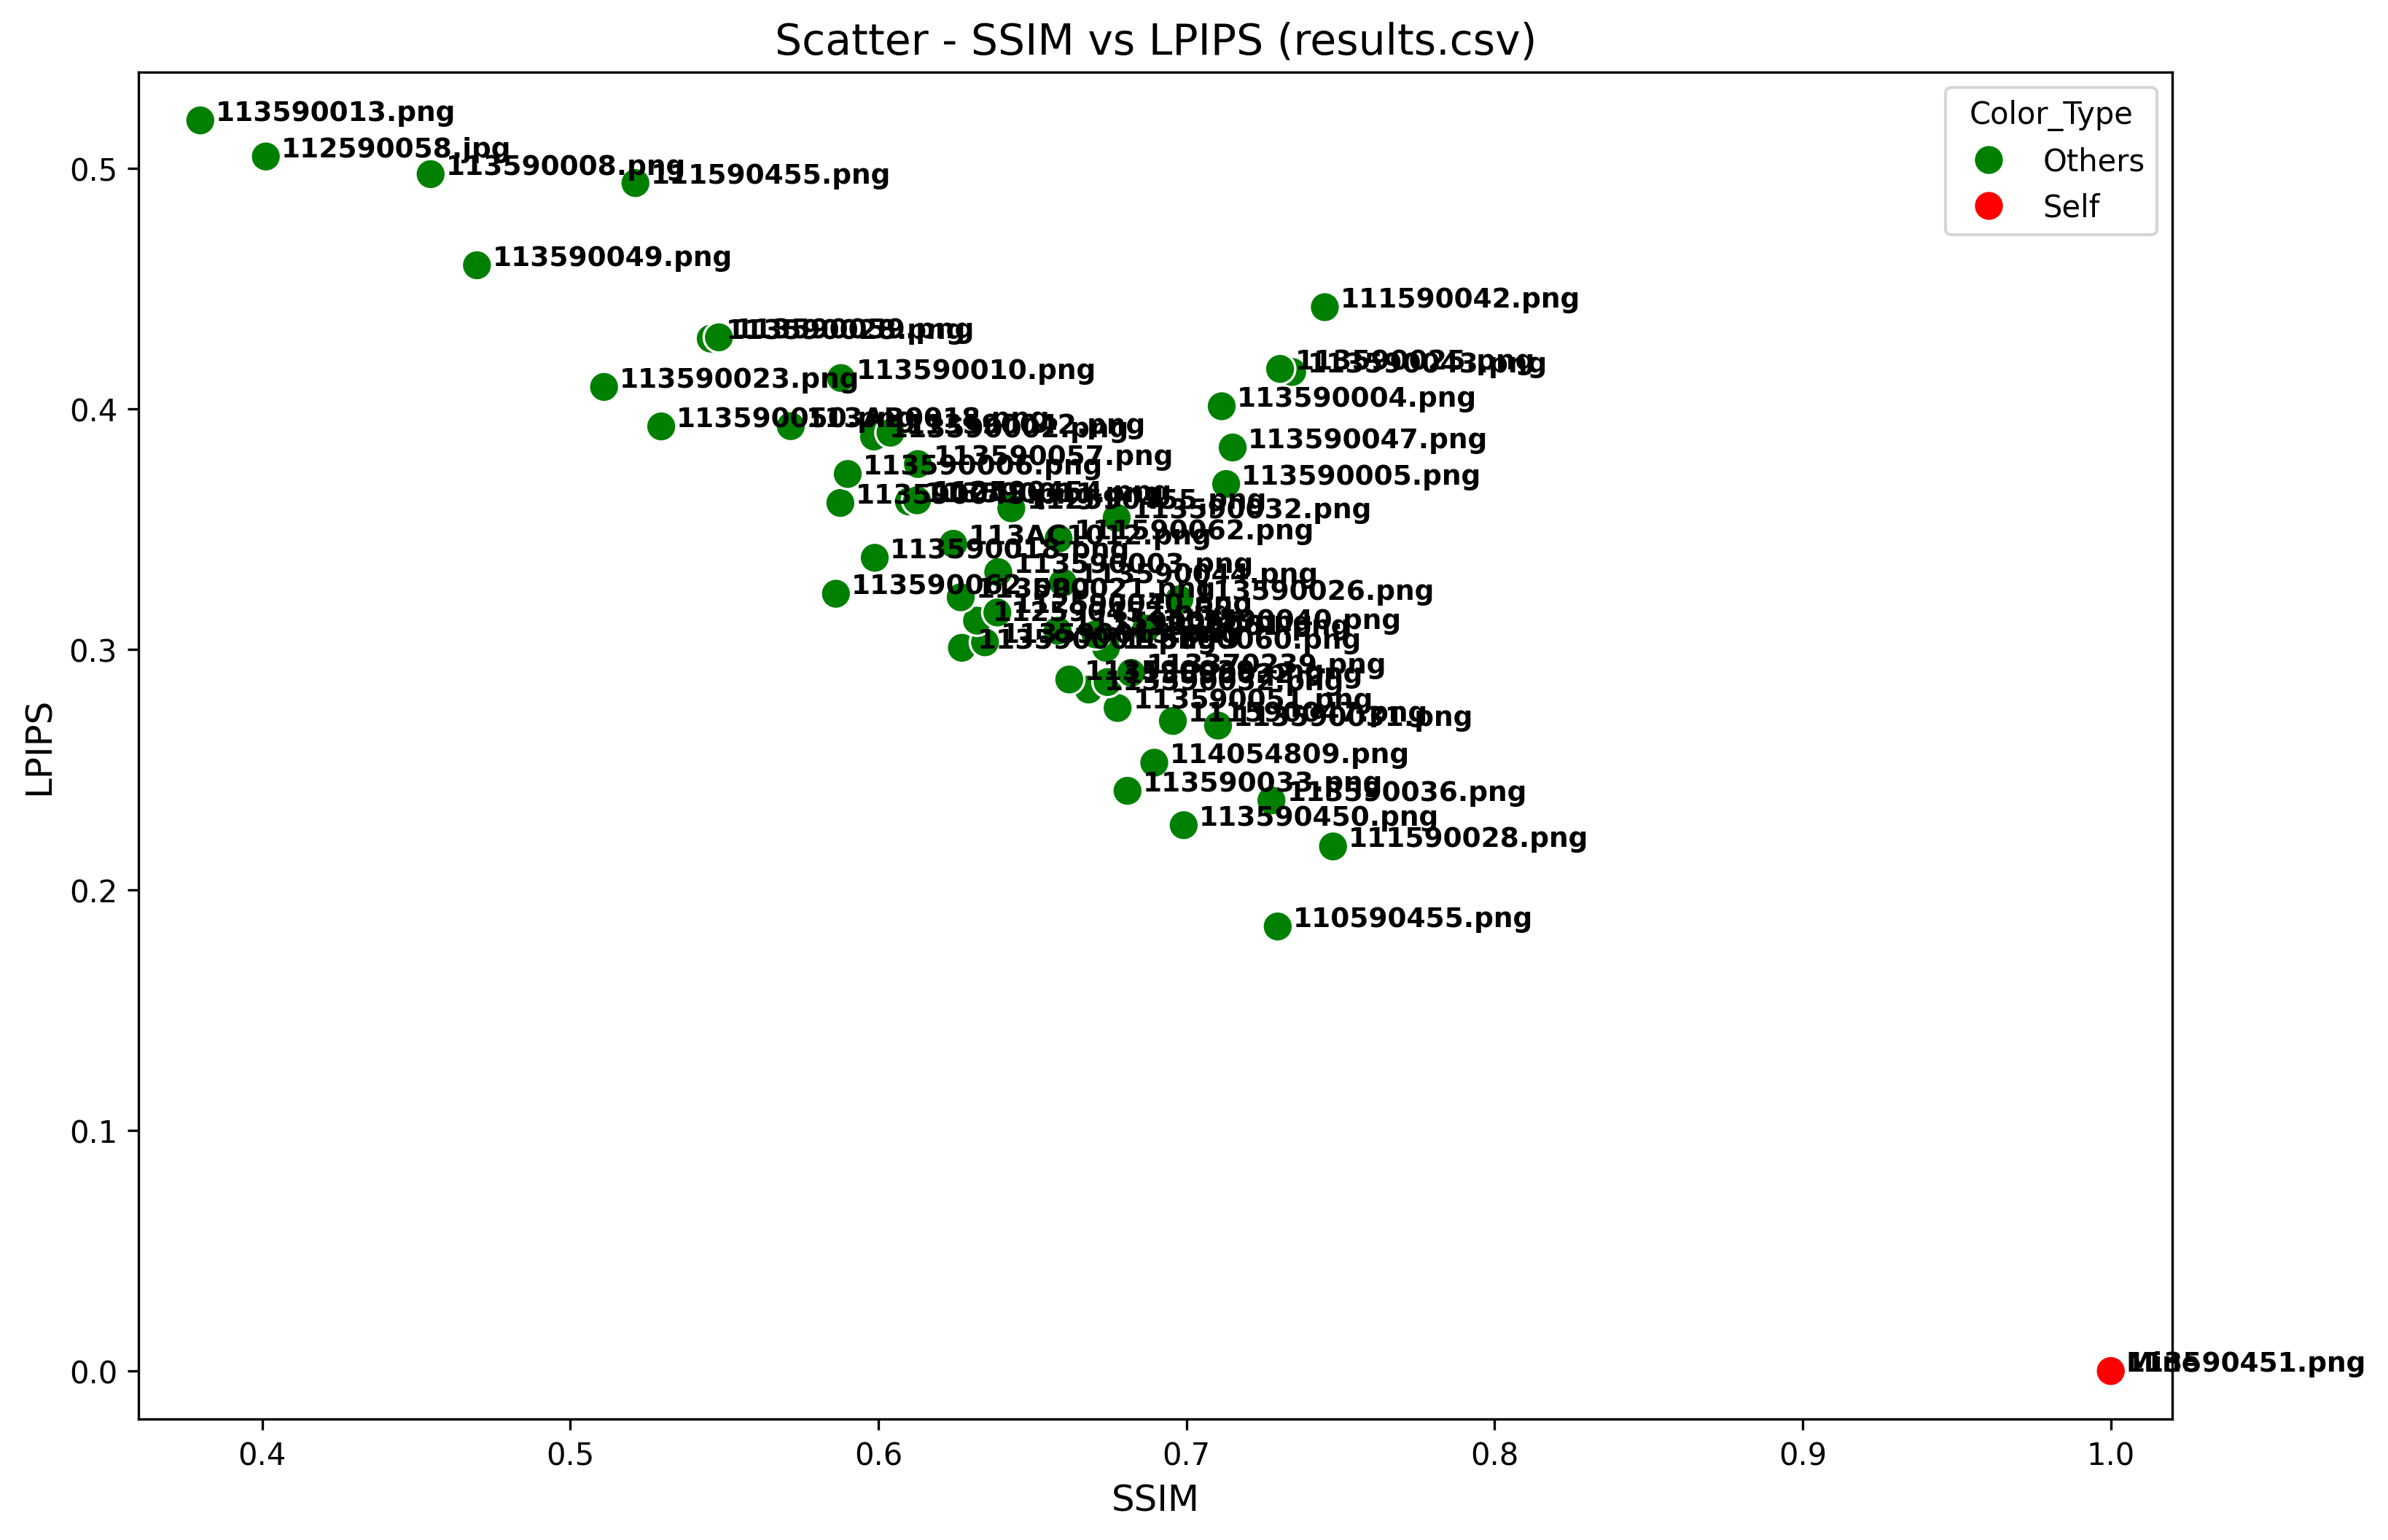

The file beside this chart, header and first rows:
Student, LPIPS, SSIM
113590451.png, 0.0, 1.0
110590455.png, 0.1848, 0.7296
111590028.png, 0.2181, 0.7476
113590450.png, 0.2269, 0.6991
113590036.png, 0.2372, 0.7276
113590033.png, 0.2412, 0.6809
114054809.png, 0.2529, 0.6896
113590031.png, 0.2683, 0.7103
111590047.png, 0.2702, 0.6956
113590051.png, 0.2756, 0.6777
113590052.png, 0.2833, 0.6683
113590022.png, 0.2864, 0.6744
113590039.png, 0.2875, 0.662
113370239.png, 0.2902, 0.6821
113590060.png, 0.3006, 0.6739
113590001.png, 0.3006, 0.6271
113590015.png, 0.3029, 0.6346
113590061.png, 0.3062, 0.6705
113590056.png, 0.3077, 0.6582
113590040.png, 0.3086, 0.6869
112590452.png, 0.3119, 0.6321
112590040.png, 0.3153, 0.6386
113590026.png, 0.3208, 0.6977
113590021.png, 0.3216, 0.6267
113590062.png, 0.3231, 0.5862
113590044.png, 0.3277, 0.6599
113590003.png, 0.3321, 0.6389
113590018.png, 0.338, 0.5988
113AC1012.png, 0.3439, 0.6243
111590062.png, 0.3461, 0.6585
113590032.png, 0.3546, 0.6774
112590455.png, 0.3586, 0.6432
113590045.png, 0.3609, 0.5877
113590011.png, 0.3615, 0.6099
112590454.png, 0.3619, 0.6126
113590005.png, 0.3687, 0.7129
113590006.png, 0.3729, 0.5901
113590057.png, 0.377, 0.6128
113590047.png, 0.3839, 0.715
113590002.png, 0.3885, 0.5986
113590042.png, 0.39, 0.6039
113590050.png, 0.3927, 0.5295
113AB0018.png, 0.3928, 0.5716
113590004.png, 0.401, 0.7115
113590023.png, 0.4091, 0.511
113590010.png, 0.4128, 0.5879
113590043.png, 0.4153, 0.7343
113590025.png, 0.4166, 0.7304
113590028.png, 0.4292, 0.5456
113590059.png, 0.4297, 0.5483
111590042.png, 0.4422, 0.7449
113590049.png, 0.4596, 0.4697
111590455.png, 0.4938, 0.5212
113590008.png, 0.4975, 0.4547
112590058.jpg, 0.5049, 0.4012
113590013.png, 0.5199, 0.3799
